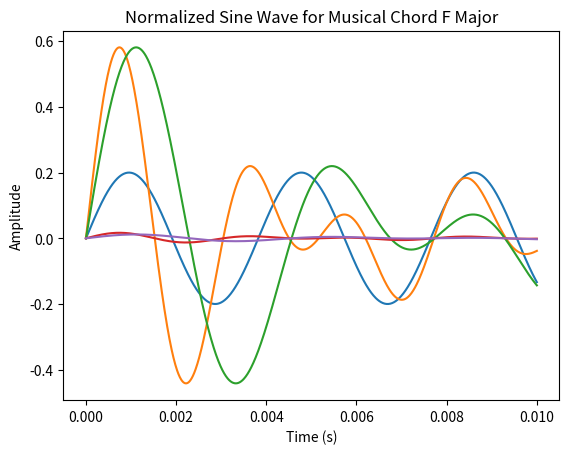

The matplotlib source for this figure:
# [redacted]

# This code serves as some sort of proof of concept, to see if my hunch about what
# comparing chords will look like is correct. I will be commenting code as I am working
# all of this out so you can see the thought process. All snippets of code between comments
# were executed in a jupyter notebook.

# BACKGROUND INFO

# In music, chords are the when three or more musical notes are played simultaneously.
# The quality of the chord (whether it is major, minor, or diminisheed) is defined by
# distance between each note or interval. 

# HOW I THINK THIS WILL GO:

# My hypothesis (which may be elementary to some) is if you take two chords that have the 
# same quality, and normalize their frequency and amplitude, they will essentially be the same. 
# Test this hypothesis, for now, I will simulates chords using a sin function to mimic the 
# behavior of a sound wave. 

# SIN FUNCTION DEFINITION: f(t) = amplitude * sin((2pi * frequency * t) + phi)
#   amplitude - the volume of the sound (how loud the sound is)
#   2pi - serves as a conversion of the frequency from herts to radians
#   frequency - how often a phase or pattern of the wave repeats 
#   phi - the starting position of the phase. 
#   t - represents time in seconds
# this function will be used to simulate the notes contained a chord

# TESTING OUT THE SIN FUNCTION - BLOCK 1

import numpy as np 
import matplotlib.pyplot as plt

# defining sound wave function
def musical_note(t, frequency, amplitude=0.2, phi = 0):
    return amplitude * np.sin((2 * np.pi * frequency * t) + phi)

# generating time points 
t = np.linspace(0, 0.01, 1000) # 10 ms of time

# frequency of C in octave 4
c_freq = 261.63 # Hz

# generating wave C
c = musical_note(t, c_freq)

# plotting the sound wave of C
plt.plot(t, c)
plt.title("Sine Wave for Musical Note C (261.63 Hz)")
plt.xlabel("Time (s)")
plt.ylabel("Amplitude")
plt.show()

# LOOKS LIKE IT WORKS! COOL!
# MOVING ON!

# EXPERIMENT

# since a musical chord is just the combination of three or more notes,
# we can think of it as one note + another note + another

# BLOCK 2

# C Major chord contains the notes C + E + G
e_freq = 329.63 # frequency of E in octave 4 in Hz
g_freq = 392.0 # frequency of G in octave 4 in Hz

e = musical_note(t, e_freq)
g = musical_note(t, g_freq)

#defining a C Major Chord
c_major = c + e + g

# plotting soundwave of c major chord
plt.plot(t, c_major)
plt.title("Sine Wave for Musical Chord C Major")
plt.xlabel("Time (s)")
plt.ylabel("Amplitude")
plt.show()


# BLOCK 3

# Now lets make an F Major chord contains the notes F + A + C
f_freq = 174.61 # frequency of F in octave 3 in Hz
a_freq = 220.0 # frequency of A in octave 3 in Hz

f = musical_note(t, f_freq)
a = musical_note(t, a_freq)

#defining a C Major Chord
f_major = f + a + c

# plotting soundwave of f major chord
plt.plot(t, f_major)
plt.title("Sine Wave for Musical Chord F Major")
plt.xlabel("Time (s)")
plt.ylabel("Amplitude")
plt.show()

# GREAT! WE NOW HAVE TWO CHORDS TO COMPARE!

# BLOCK 4

# Normalizing chords to compare them
c_major_norm = c_major / np.sum(c_major)
f_major_norm = f_major / np.sum(f_major)

# plotting soundwave of  normalized c major chord
plt.plot(t, c_major_norm)
plt.title("Normalized Sine Wave for Musical Chord C Major")
plt.xlabel("Time (s)")
plt.ylabel("Amplitude")
plt.show()

# plotting soundwave of  normalized f major chord
plt.plot(t, f_major_norm)
plt.title("Normalized Sine Wave for Musical Chord F Major")
plt.xlabel("Time (s)")
plt.ylabel("Amplitude")
plt.show()